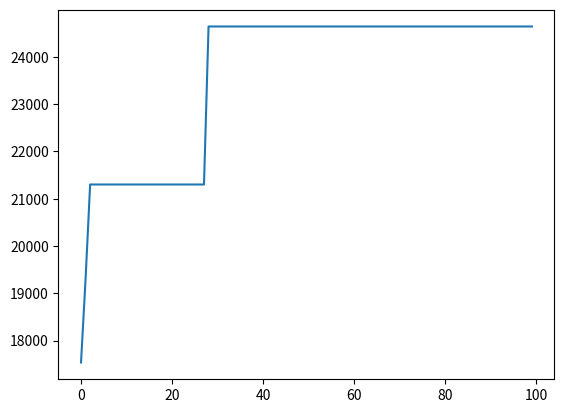

Python code for this plot:
from random import random
import numpy as np
import matplotlib.pyplot as plt

#Criação da Classe Produto:
class Produto():

    def __init__(self, nome_produto, volume_produto,  valor_produto):
        self.nome = nome_produto
        self.volume = volume_produto
        self.valor = valor_produto
     
#Criação da Classe Indivíduo:        
class Individuo():
    
    #Construtor:
    def __init__(self, volume_produto, valor_produto, limite_espaco=3, geracao = 0):
        self.volume = volume_produto
        self.valor = valor_produto
        self.limite = limite_espaco
        self.geracao = geracao
        self.cromossomo = []
        self.volume_utilizado = 0
        self.nota_avaliacao = 0
        
        #Inicialização randômica do cromosso:
        for item in range(len(volume_produto)):
            self.cromossomo.append("1" if random() > 0.5 else "0")
    
    #Método: Avaliação:
    def avaliacao(self):
        nota = 0
        somaVolume = 0
        for i in range(len(self.cromossomo)):
            if self.cromossomo[i] == "1":
                somaVolume += self .volume[i]
                nota += self.valor[i]
        if somaVolume > self.limite:
            nota = 1
        self.volume_utilizado = somaVolume
        self.nota_avaliacao = nota
     
    #Método: Crossover:
    def crossOver(self, outro):
        #Corte randômico:
        corte = round((random() * len(self.cromossomo)))
        filho1 = self.cromossomo[0:corte] + outro.cromossomo[corte::]
        filho2 = outro.cromossomo[0:corte] + self.cromossomo[corte::]
        
        #Tranformando os filhos em indivíduos:
        filhos = [Individuo(self.volume, self.valor, self.limite, self.geracao +1),
                  Individuo(self.volume, self.valor, self.limite, self.geracao +1)]
        
        #Passando os cromossomos dos filhos:
        filhos[0].cromossomo = filho1
        filhos[1].cromossomo = filho2
        return filhos
     
    #Método: Mutação:
    def mutacao(self, taxa_mutacao):
        for i in range(len(self.cromossomo)):
            if random() < taxa_mutacao:
                self.cromossomo[i] = "1" if self.cromossomo[i] == "0" else "0"

        return self

# Criação da classe Algortimo Genético:            
class AlgoritmoGenetico():
    
    def __init__(self, tamanho_populacao):
        self.tamanho_populacao = tamanho_populacao
        self.populacao = []
        self.geracao = 0
        self.melhor_solucao = 0
        self.lista_solucao = []
        
    def inicializaPopulacao(self, volume, valor, limite_espaco):
        for i in range(self.tamanho_populacao):
            self.populacao.append(Individuo(volume, valor, limite_espaco))
        self.melhor_solucao = self.populacao[0]
        
    def ordenaPopulacao(self):
        self.populacao = sorted(self.populacao, 
                               key = lambda individuo: individuo.nota_avaliacao,
                                reverse = True)
        
    def melhorIndividuo(self, individuo):
        if individuo.nota_avaliacao > self.melhor_solucao.nota_avaliacao:
            self.melhor_solucao = individuo
            
    def soma_avaliacoes(self):
        soma = 0
        for item in self.populacao:
            soma += item.nota_avaliacao
        return soma
    
    def selecaoPai(self):
        pesos = []
        posicao_pais = list(range(0, len(self.populacao)))
        for item in self.populacao:
            pesos.append(item.nota_avaliacao/self.soma_avaliacoes())
        
        pai_id = np.random.choice(a = posicao_pais,
                                  size = 1,
                                  p = pesos)
        return pai_id
    
    def melhorDeCadaGeracao(self):
        melhor = self.populacao[0]
        print(f'G{melhor.geracao} --> R$ {melhor.nota_avaliacao} :{melhor.volume_utilizado} m3')
        print(f'Cromossomo = {melhor.cromossomo}\n')
      
    def visualizaSolucao(self):
        melhor = self.melhor_solucao
        print('----------------------------------------------------------------------------------')
        print(f'Cromossomo = {melhor.cromossomo}')
        print(f'Geracao = {melhor.geracao}')
        print(f'Volume = {melhor.volume_utilizado} m3')
        print(f'Valor= R$ {melhor.nota_avaliacao}\n')
        for i in range(len(melhor.cromossomo)):
            if melhor.cromossomo[i] == "1" :
                print(nome[i], valor[i], volume[i])
                
    def executa(self,volume, valor, limite_espaco, numero_geracoes, taxa_mutacao):
        
        #Inicializa a população
        self.inicializaPopulacao(volume, valor, limite_espaco)
        
        for i in range(numero_geracoes):
        
            #Avaliação:
            for item in self.populacao:
                item.avaliacao()
            
            #Ordenando a População:
            self.ordenaPopulacao()
            
            
            #Visualizar
            self.melhorDeCadaGeracao()
            
            #Melhor Indivíduo:
            self.melhorIndividuo(self.populacao[0])
            
            #Agrupando todas as melhores soluções de cada geração.
            self.lista_solucao.append(self.melhor_solucao.nota_avaliacao)
                
            #Seleçao dos Pais:
            nova_populacao = []
            
            for n_cross in range(0, len(self.populacao), 2):
                Pai1_id = int(self.selecaoPai())
                Pai2_id = int(self.selecaoPai())
               
                #Crossover e Mutação:
                filhos = self.populacao[Pai1_id].crossOver(self.populacao[Pai2_id])
                nova_populacao.append(filhos[0].mutacao(taxa_mutacao))
                nova_populacao.append(filhos[1].mutacao(taxa_mutacao))
        
            #Nova População:
            self.populacao = nova_populacao
        
        #Visualização Resultado:
        self.visualizaSolucao()
        
        
                
if __name__ == '__main__':
    
    #Produtos:
    lista_produtos = []
    lista_produtos.append(Produto("Geladeira Dako", 0.751, 999.90))
    lista_produtos.append(Produto("Iphone 6", 0.0000899, 2911.12))
    lista_produtos.append(Produto("TV 55' ", 0.400, 4346.99))
    lista_produtos.append(Produto("TV 50' ", 0.290, 3999.90))
    lista_produtos.append(Produto("TV 42' ", 0.200, 2999.00))
    lista_produtos.append(Produto("Notebook Dell", 0.00350, 2499.90))
    lista_produtos.append(Produto("Ventilador Panasonic", 0.496, 199.90))
    lista_produtos.append(Produto("Microondas Electrolux", 0.0424, 308.66))
    lista_produtos.append(Produto("Microondas LG", 0.0544, 429.90))
    lista_produtos.append(Produto("Microondas Panasonic", 0.0319, 299.29))
    lista_produtos.append(Produto("Geladeira Brastemp", 0.635, 849.00))
    lista_produtos.append(Produto("Geladeira Consul", 0.870, 1199.89))
    lista_produtos.append(Produto("Notebook Lenovo", 0.498, 1999.90))
    lista_produtos.append(Produto("Notebook Asus", 0.527, 3999.00))
    
    #Dados para criação de indivíduos:
    nome = []
    volume = []
    valor = [] 
    for produto in lista_produtos:
        nome.append(produto.nome)
        volume.append(produto.volume)
        valor.append(produto.valor)
    limite_espaco = 3
    tamanho_populacao = 20
    taxa_mutacao = 0.01
    numero_geracoes = 100
    
    #Criação da Classe Algoritmo Genético:
    ag = AlgoritmoGenetico(tamanho_populacao)
    
    #Execução do algoritmo genético:
    ag.executa(volume, valor, limite_espaco, numero_geracoes, taxa_mutacao)
    
    #Melhores soluções:
    solucoes = ag.lista_solucao
    
    #Gráficos:
    plt.plot(solucoes)
    plt.show()
    
    
    

    
   

    